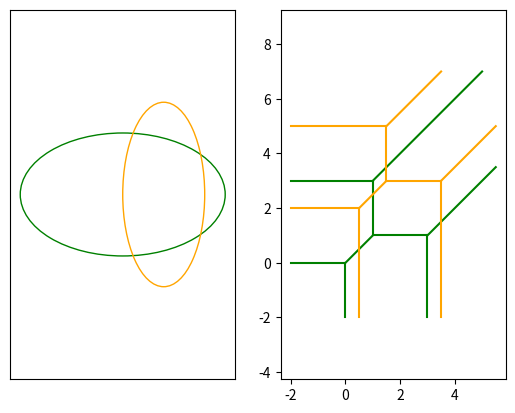

The matplotlib source for this figure:
import matplotlib.pyplot as plt
from matplotlib.patches import Ellipse
import numpy as np

a1 = plt.subplot2grid((1,2),(0,0))
a2 = plt.subplot2grid((1,2),(0,1))

el1 = Ellipse((.5, .5), width=1, height=.6, angle=0, edgecolor='green', fc='None', lw=1)
el2 = Ellipse((.7, .5), width=.4, height=.9, angle=0, edgecolor='orange', fc='None', lw=1)
a1.add_patch(el1)
a1.add_patch(el2)
a1.plot(.55, .799, .1, color='k')
a1.plot(.8803, .6947, .1, color='k')
a1.axis('equal')
a1.set_xticks([]) 
a1.set_yticks([]) 


a2.plot([-2, 0], [0, 0], color='green')
a2.plot([0, 0], [-2, 0], color='green')
a2.plot([0, 1], [0, 1], color='green')
a2.plot([1, 3], [1, 1], color='green')
a2.plot([1, 1], [1, 3], color='green')
a2.plot([3, 3], [1, -2], color='green')
a2.plot([1, -2], [3, 3], color='green')
a2.plot([1, 5], [3, 7], color='green')
a2.plot([3, 5.5], [1, 3.5], color='green')


a2.plot([-2,  0 + .5], [ 0 + 2,  0 + 2], color='orange')
a2.plot([0  + .5,  0 + .5], [-2,  0 + 2], color='orange')
a2.plot([0  + .5,  1 + .5], [ 0 + 2,  1 + 2],  color='orange')
a2.plot([1  + .5,  3 + .5], [ 1 + 2,  1 + 2],  color='orange')
a2.plot([1  + .5,  1 + .5], [ 1 + 2,  3 + 2],  color='orange')
a2.plot([3  + .5,  3 + .5], [ 1 + 2, -2], color='orange')
a2.plot([1  + .5, -2], [ 3 + 2,  3 + 2], color='orange')
a2.plot([1  + .5,  3 + .5], [ 3 + 2,  5 + 2],  color='orange')
a2.plot([3  + .5,  5 + .5], [ 1 + 2,  3 + 2],  color='orange')

a2.plot

a2.axis('equal')
a1.set_xticks([]) 
a1.set_yticks([]) 

plt.show()
